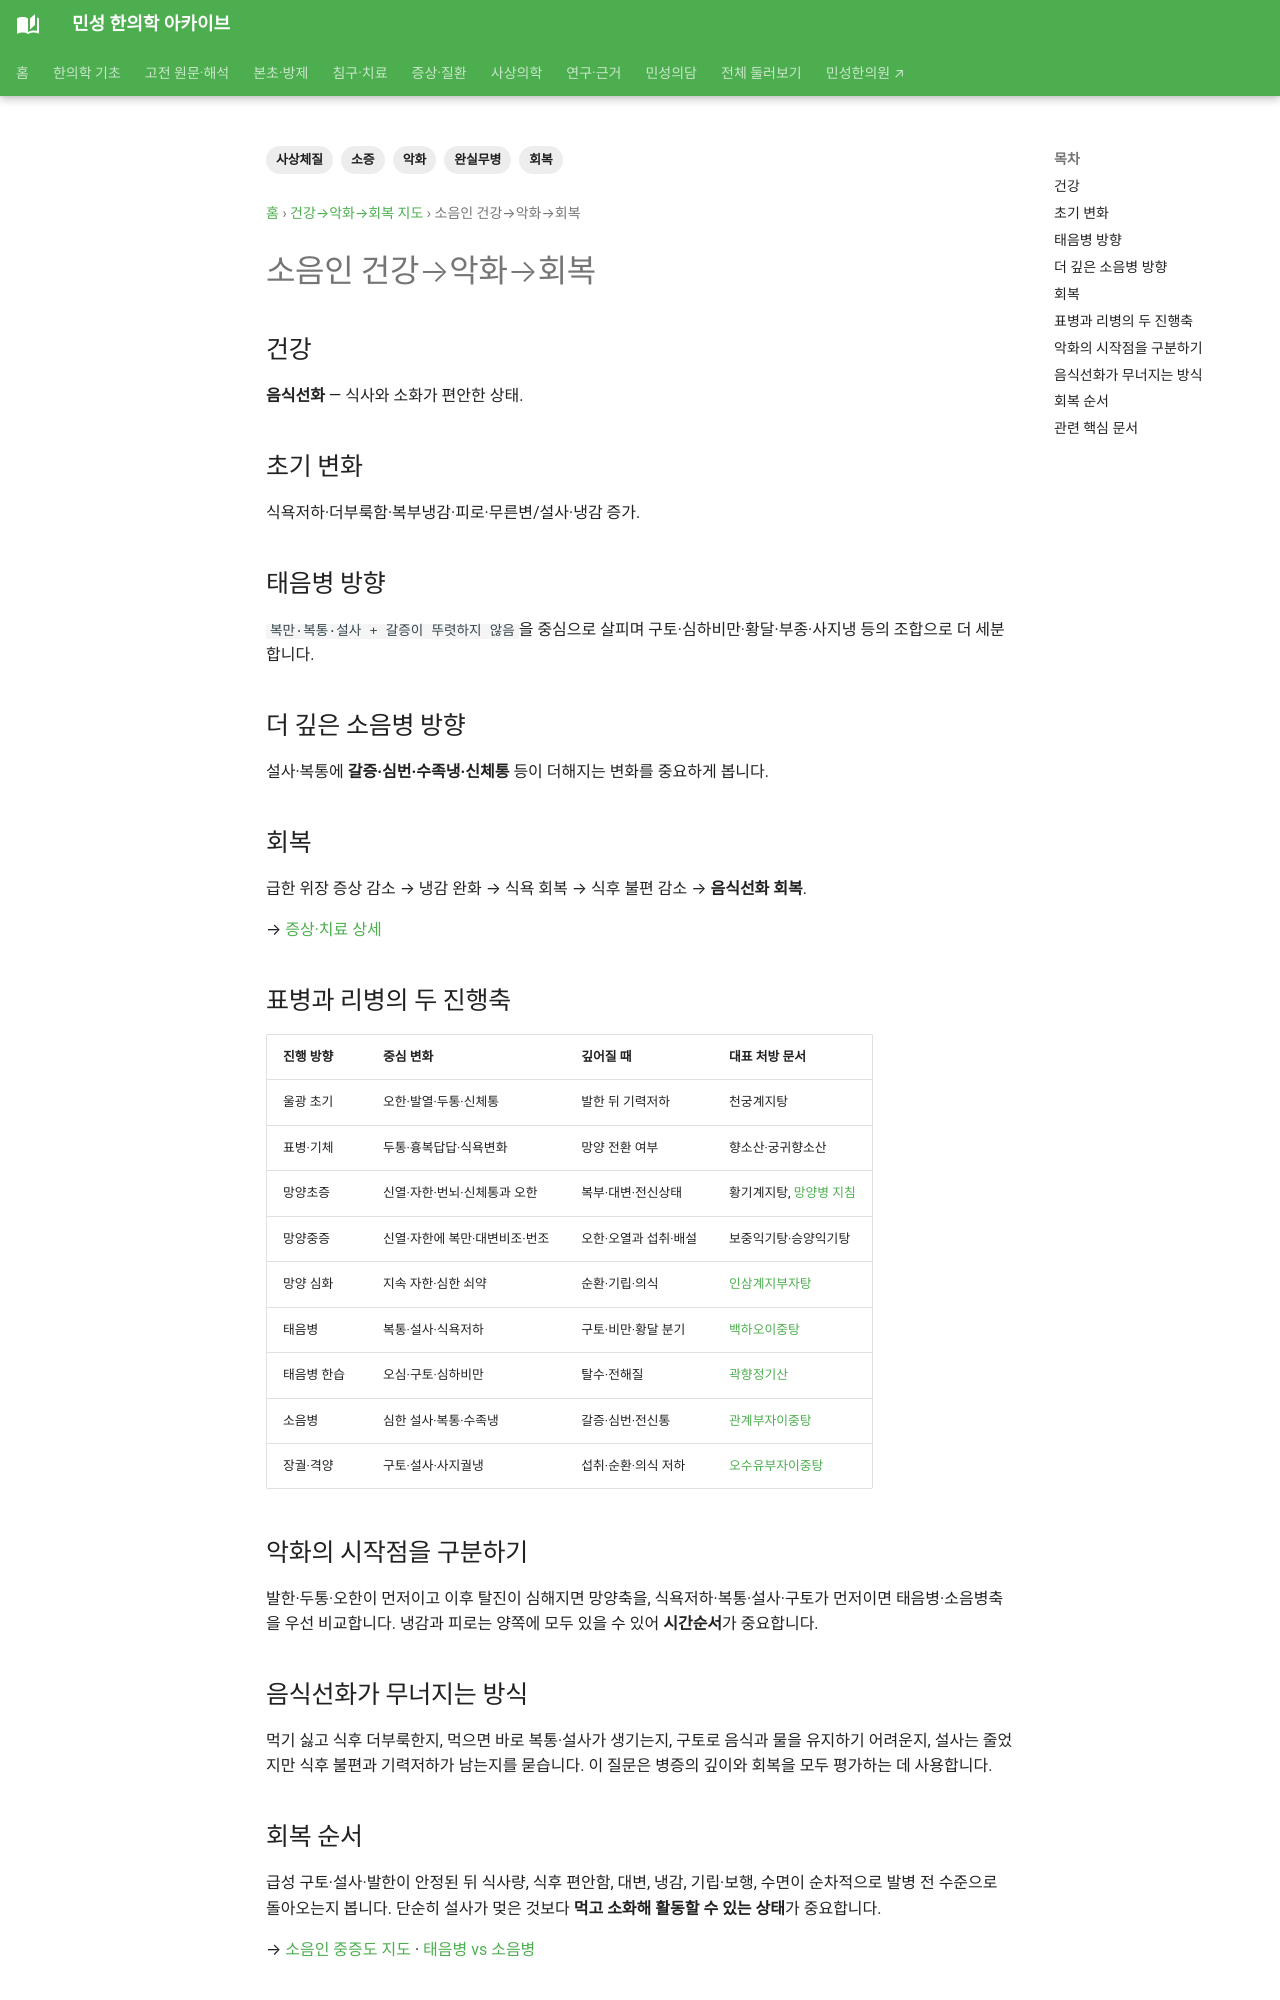

repository: joowon1111/minseong-korean-medicine-wiki · page: sasang-progression/soeumin/index.html · generator: mkdocs

---
title: 소음인 건강→악화→회복
description: 소음인 건강→악화→회복을 사상체질의 완실무병·소증·병증 진행과 회복 구조로 정리합니다.
tags: [사상체질, 완실무병, 소증, 악화, 회복]
status: 검토완료
last_reviewed: 2026-10-02
---
# 소음인 건강→악화→회복

## 건강
**음식선화** — 식사와 소화가 편안한 상태.

## 초기 변화
식욕저하·더부룩함·복부냉감·피로·무른변/설사·냉감 증가.

## 태음병 방향
`복만·복통·설사 + 갈증이 뚜렷하지 않음`을 중심으로 살피며 구토·심하비만·황달·부종·사지냉 등의 조합으로 더 세분합니다.

## 더 깊은 소음병 방향
설사·복통에 **갈증·심번·수족냉·신체통** 등이 더해지는 변화를 중요하게 봅니다.

## 회복
급한 위장 증상 감소 → 냉감 완화 → 식욕 회복 → 식후 불편 감소 → **음식선화 회복**.

→ [증상·치료 상세](../sasang-clinical-detail/soeumin.md)


## 표병과 리병의 두 진행축

| 진행 방향 | 중심 변화 | 깊어질 때 | 대표 처방 문서 |
|---|---|---|---|
| 울광 초기 | 오한·발열·두통·신체통 | 발한 뒤 기력저하 | 천궁계지탕 |
| 표병·기체 | 두통·흉복답답·식욕변화 | 망양 전환 여부 | 향소산·궁귀향소산 |
| 망양초증 | 신열·자한·번뇌·신체통과 오한 | 복부·대변·전신상태 | 황기계지탕, [망양병 지침](https://oak.go.kr/central/journallist/journaldetail.do?article_seq=14719) |
| 망양중증 | 신열·자한에 복만·대변비조·번조 | 오한·오열과 섭취·배설 | 보중익기탕·승양익기탕 |
| 망양 심화 | 지속 자한·심한 쇠약 | 순환·기립·의식 | [인삼계지부자탕](../sasang-formula-cards/insamgyejibujatang.md) |
| 태음병 | 복통·설사·식욕저하 | 구토·비만·황달 분기 | [백하오이중탕](../sasang-formula-cards/baekhao-ijung-tang.md) |
| 태음병 한습 | 오심·구토·심하비만 | 탈수·전해질 | [곽향정기산](../sasang-formula-cards/gwakhyangjeonggi-san.md) |
| 소음병 | 심한 설사·복통·수족냉 | 갈증·심번·전신통 | [관계부자이중탕](../sasang-formula-cards/gwangye-buja-ijung-tang.md) |
| 장궐·격양 | 구토·설사·사지궐냉 | 섭취·순환·의식 저하 | [오수유부자이중탕](../sasang-formula-library/osuyubujairijung-tang.md) |

## 악화의 시작점을 구분하기

발한·두통·오한이 먼저이고 이후 탈진이 심해지면 망양축을, 식욕저하·복통·설사·구토가 먼저이면 태음병·소음병축을 우선 비교합니다. 냉감과 피로는 양쪽에 모두 있을 수 있어 **시간순서**가 중요합니다.
